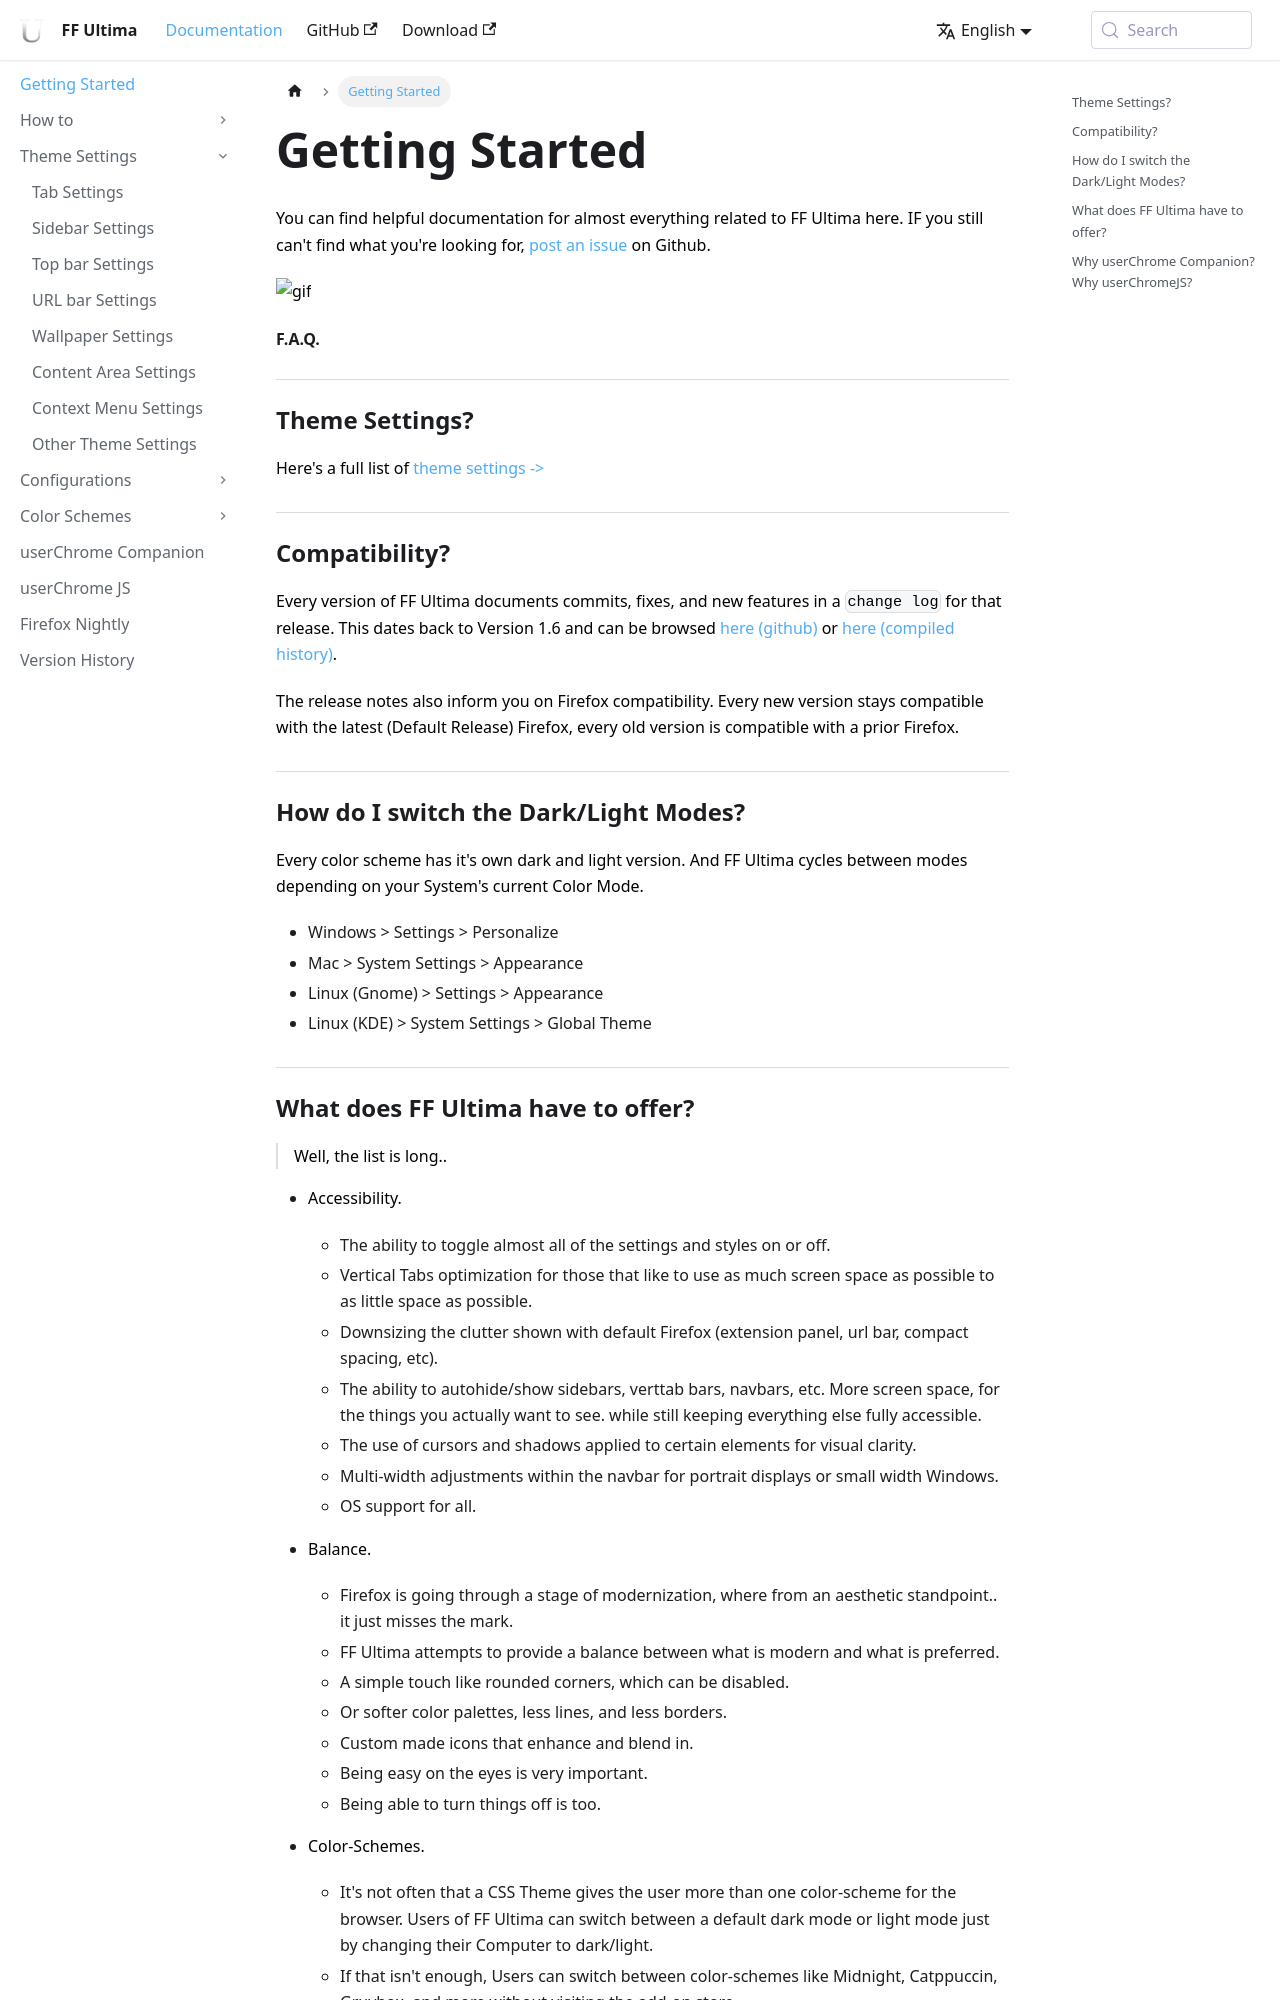

repository: ff-ultima/ff-ultima.github.io · page: docs/getting-started.html · generator: docusaurus

---
sidebar_position: 1
---

# Getting Started

You can find helpful documentation for almost everything related to FF Ultima here. IF you still can't find what you're looking for, [post an issue](https://github.com/soulhotel/FF-ULTIMA/issues?q=is%3Aissue) on Github. <!--Issues are addressed/answered anywhere between 1 hour to 1 day. Hopefully we can get back to this point :/-->

![gif](https://github.com/user-attachments/assets/dc1882e6-6543-41bd-aff7-ded2b96ffb97)

#### F.A.Q.

### Theme Settings?

Here's a full list of [theme settings ->](./category/theme-settings)

### Compatibility?

Every version of FF Ultima documents commits, fixes, and new features in a `change log` for that release. This dates back to Version 1.6 and can be browsed [here (github)](https://github.com/soulhotel/FF-ULTIMA/releases) or [here (compiled history)](https://ff-ultima.github.io/docs/Version%20History).

The release notes also inform you on Firefox compatibility. Every new version stays compatible with the latest (Default Release) Firefox, every old version is compatible with a prior Firefox.

### How do I switch the Dark/Light Modes?

Every color scheme has it's own dark and light version. And FF Ultima cycles between modes depending on your System's current Color Mode.
- Windows > Settings > Personalize
- Mac > System Settings > Appearance
- Linux (Gnome) > Settings > Appearance
- Linux (KDE) > System Settings > Global Theme
